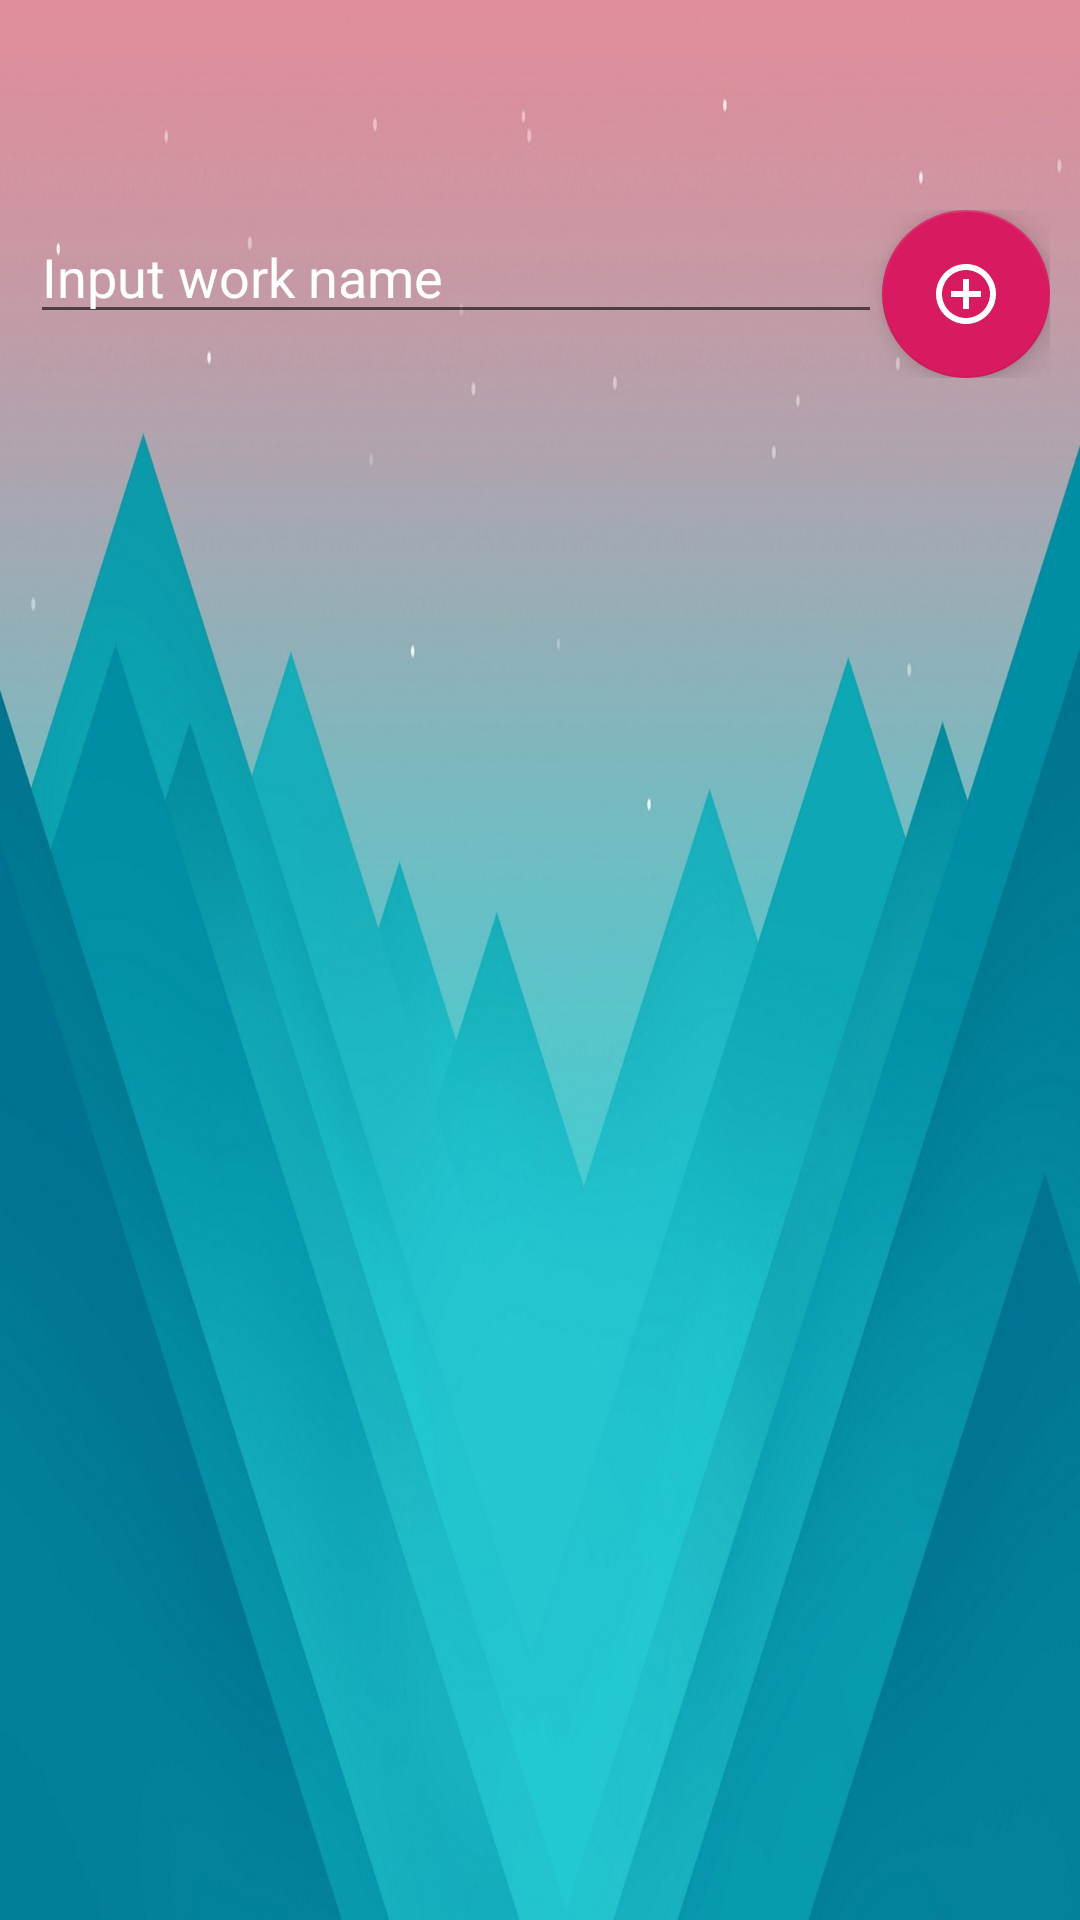

The Android layout XML behind this screen, and the referenced resources:
<!-- AndroidManifest.xml: application theme AppTheme -->
<!-- res/layout/main_fragment.xml -->
<?xml version="1.0" encoding="utf-8"?>
<androidx.coordinatorlayout.widget.CoordinatorLayout xmlns:android="http://schemas.android.com/apk/res/android"
    android:layout_width="match_parent"
    android:layout_height="match_parent"
    android:background="@drawable/abstract_mountains"
    android:orientation="vertical">

    <LinearLayout
        android:layout_width="match_parent"
        android:layout_height="wrap_content"
        android:orientation="vertical">

        <LinearLayout
            android:id="@+id/create_work_area"
            android:layout_width="match_parent"
            android:layout_height="wrap_content"
            android:layout_marginLeft="@dimen/common_margin"
            android:layout_marginTop="70dp"
            android:layout_marginRight="@dimen/common_margin"
            android:orientation="horizontal">

            <EditText
                android:id="@+id/inputWork"
                android:layout_width="0dp"
                android:layout_height="wrap_content"
                android:layout_weight="1"
                android:autofillHints="@string/main_editText_autofill"
                android:hint="@string/main_editText_autofill"
                android:inputType="text"
                android:textColor="@color/white_1"
                android:textColorHint="@color/white_1" />

            <com.google.android.material.floatingactionbutton.FloatingActionButton
                android:id="@+id/createWork"
                android:layout_width="wrap_content"
                android:layout_height="wrap_content"
                android:background="@drawable/ic_create_work_white_48dp"
                android:src="@drawable/ic_create_work_white_48dp" />
        </LinearLayout>

        <LinearLayout
            android:layout_width="match_parent"
            android:layout_height="wrap_content"
            android:layout_marginStart="@dimen/common_margin"
            android:layout_marginEnd="@dimen/common_margin">

            <androidx.recyclerview.widget.RecyclerView
                android:id="@+id/mainWorksRecyclerView"
                android:layout_width="wrap_content"
                android:layout_height="match_parent" />

        </LinearLayout>

    </LinearLayout>

</androidx.coordinatorlayout.widget.CoordinatorLayout>
<!-- resources referenced by this layout -->
<resources>
  <color name="white_1">#ffffff</color>
  <dimen name="common_margin">10dp</dimen>
  <!-- drawable abstract_mountains: jpg bitmap (drawable-nodpi, 78944 bytes) -->
  <!-- drawable ic_create_work_white_48dp (drawable) -->
  <vector xmlns:android="http://schemas.android.com/apk/res/android"
      android:width="24dp"
      android:height="24dp"
      android:tint="#FFFFFF"
      android:viewportWidth="24.0"
      android:viewportHeight="24.0">
      <path
          android:fillColor="#FF000000"
          android:pathData="M13,7h-2v4L7,11v2h4v4h2v-4h4v-2h-4L13,7zM12,2C6.49,2 2,6.49 2,12s4.49,10 10,10 10,-4.49 10,-10S17.51,2 12,2zM12,20c-4.41,0 -8,-3.59 -8,-8s3.59,-8 8,-8 8,3.59 8,8 -3.59,8 -8,8z" />
  </vector>
  <string name="main_editText_autofill">Input work name</string>
  <style name="AppTheme" parent="Theme.AppCompat.Light.NoActionBar">
          
          <item name="colorPrimary">@color/colorPrimary</item>
          <item name="colorPrimaryDark">@color/colorPrimaryDark</item>
          <item name="colorAccent">@color/colorAccent</item>
      </style>
  <color name="colorPrimary">#008577</color>
  <color name="colorPrimaryDark">#00574B</color>
  <color name="colorAccent">#D81B60</color>
</resources>
